Run: headless pygame with SDL's dummy video driver; simulated clock (each Clock.tick advances the game by its frame time, no real sleeping); random seed 0; keys injected as events and as key.get_pressed() state; mouse plan: one left click at the window centre at the start of phase 2, then a move to the lower-right quarter at the start of phase 3; restart key RETURN tapped at the start of phases 3 and 4.
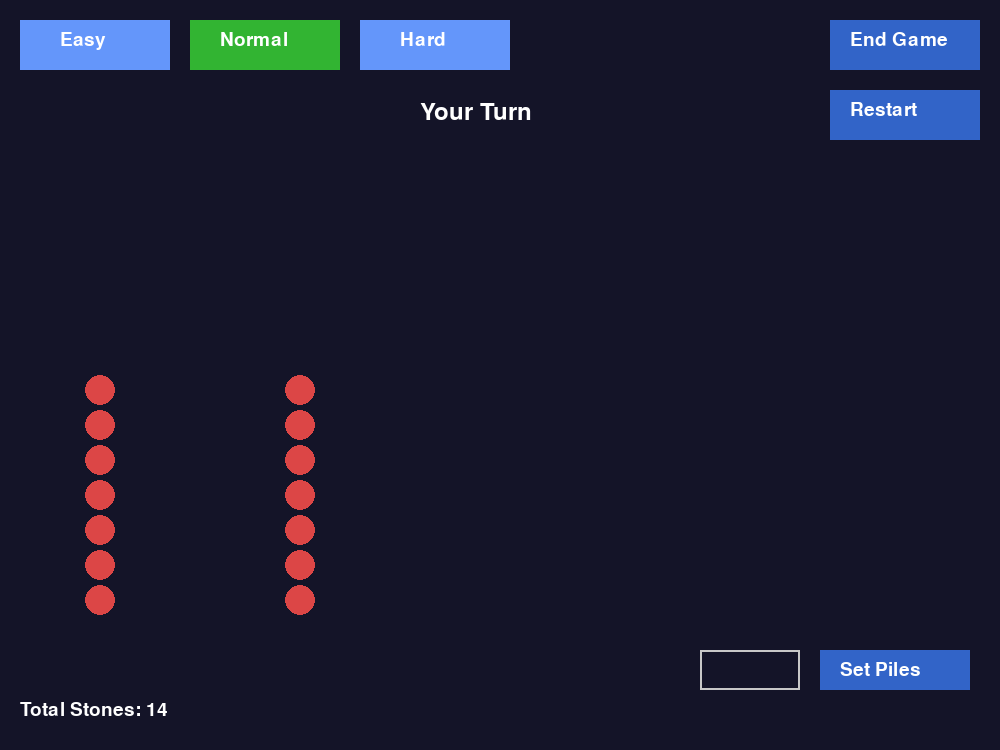
Frame 1 of 4 · flips 1–60 · no input
Frame 2 of 4 · flips 61–180 · clicked the window centre · tapped SPACE, RETURN · held RIGHT (→), D · screen unchanged from frame 1, image omitted
Frame 3 of 4 · flips 181–300 · moved the mouse to the lower-right quarter · tapped RETURN · held DOWN (↓), S · screen unchanged from frame 2, image omitted
Frame 4 of 4 · flips 301–420 · tapped RETURN · held LEFT (←), A, UP (↑), W · screen unchanged from frame 3, image omitted

The pygame program that drew these frames:

import pygame
import random

# Initialize Pygame
pygame.init()

# Screen dimensions and settings
SCREEN_WIDTH = 1000
SCREEN_HEIGHT = 750
BG_COLOR = (20, 20, 40)  # Darker background for a polished look
STONE_COLOR = (220, 70, 70)
HIGHLIGHT_COLOR = (70, 220, 70)
TEXT_COLOR = (255, 255, 255)
BUTTON_COLOR = (50, 100, 200)
LEVEL_BUTTON_COLOR = (100, 150, 250)

# Create screen
screen = pygame.display.set_mode((SCREEN_WIDTH, SCREEN_HEIGHT))
pygame.display.set_caption("Game of Piles")

# Fonts
font = pygame.font.Font(None, 36)
small_font = pygame.font.Font(None, 28)

# Button dimensions
BUTTON_WIDTH = 150
BUTTON_HEIGHT = 50
BUTTON_MARGIN = 20

end_button_rect = pygame.Rect(SCREEN_WIDTH - BUTTON_WIDTH - BUTTON_MARGIN, BUTTON_MARGIN, BUTTON_WIDTH, BUTTON_HEIGHT)
restart_button_rect = pygame.Rect(SCREEN_WIDTH - BUTTON_WIDTH - BUTTON_MARGIN, 2 * BUTTON_MARGIN + BUTTON_HEIGHT, BUTTON_WIDTH, BUTTON_HEIGHT)
easy_button_rect = pygame.Rect(BUTTON_MARGIN, BUTTON_MARGIN, BUTTON_WIDTH, BUTTON_HEIGHT)
normal_button_rect = pygame.Rect(2 * BUTTON_MARGIN + BUTTON_WIDTH, BUTTON_MARGIN, BUTTON_WIDTH, BUTTON_HEIGHT)
hard_button_rect = pygame.Rect(3 * BUTTON_MARGIN + 2 * BUTTON_WIDTH, BUTTON_MARGIN, BUTTON_WIDTH, BUTTON_HEIGHT)

# Input and Set Piles Button
input_box = pygame.Rect(700, SCREEN_HEIGHT - 100, 100, 40)
set_piles_button_rect = pygame.Rect(820, SCREEN_HEIGHT - 100, BUTTON_WIDTH, 40)
input_active = False
input_text = ""

# Functions
def reset_game():
    """Reset the game state."""
    global piles, player_turn, winner, last_move, highlighted_stones, stone_positions, ai_difficulty, game_over
    piles = [random.randint(1, 10) for _ in range(2)]
    player_turn = True
    winner = None
    last_move = None
    highlighted_stones = []
    stone_positions = generate_stone_positions()
    game_over = False
    
def reset_piles(num_piles):
    """Reset the piles with a specified number of piles."""
    global piles, stone_positions
    piles = [random.randint(1, 10) for _ in range(num_piles)]
    stone_positions = generate_stone_positions()
    game_over = False

def generate_stone_positions():
    """Generate positions for stones based on piles."""
    positions = []
    for i, pile_size in enumerate(piles):
        pile_x = 100 + i * 200  # Adjust spacing for better layout
        positions.append([(pile_x, SCREEN_HEIGHT - 150 - j * 35) for j in range(pile_size)])
    return positions

def draw_piles():
    """Draw the piles of stones on the screen."""
    for pile_index, pile in enumerate(stone_positions):
        for stone_index, (x, y) in enumerate(pile):
            color = HIGHLIGHT_COLOR if (pile_index, stone_index) in highlighted_stones else STONE_COLOR
            pygame.draw.circle(screen, color, (x, y), 15)

def display_text(text, x, y, font=font, color=TEXT_COLOR):
    """Render and display text."""
    text_surface = font.render(text, True, color)
    screen.blit(text_surface, (x, y))

def calculate_nim_sum():
    """Calculate the XOR sum of all pile sizes."""
    nim_sum = 0
    for pile in piles:
        nim_sum ^= pile
    return nim_sum

def find_optimal_move():
    """Find the optimal move for the AI based on the difficulty level."""
    if ai_difficulty == "Easy":
        # Easy: Random biased play
        non_empty_piles = [i for i, pile in enumerate(piles) if pile > 0]
        pile = random.choice(non_empty_piles)
        stones = random.randint(1, piles[pile])
        return pile, stones

    elif ai_difficulty == "Normal":
        # Normal: Random valid move
        non_empty_piles = [i for i, pile in enumerate(piles) if pile > 0]
        if random.random() >= 0.5:
            pile = random.choice(non_empty_piles)
            stones = random.randint(1, piles[pile])
        else:
            nim_sum = calculate_nim_sum()
            for i, pile in enumerate(piles):
                target = pile ^ nim_sum
                if target < pile:  # Valid move
                    return i, pile - target
        return pile, stones

    elif ai_difficulty == "Hard":
        # Hard: XOR strategy
        nim_sum = calculate_nim_sum()
        if nim_sum == 0:
            # No winning move, play randomly
            non_empty_piles = [i for i, pile in enumerate(piles) if pile > 0]
            pile = random.choice(non_empty_piles)
            stones = random.randint(1, piles[pile])
            return pile, stones
        for i, pile in enumerate(piles):
            target = pile ^ nim_sum
            if target < pile:  # Valid move
                return i, pile - target

def remove_stones(pile_index, stones):
    """Remove stones from a pile."""
    piles[pile_index] -= stones
    stone_positions[pile_index] = stone_positions[pile_index][:-stones]


# Add this variable to keep track of the selected difficulty level
selected_difficulty = "Normal"  # Default difficulty level

# Update the draw_buttons function to change the color based on selection
def draw_buttons():
    """Draw the buttons, highlighting the selected difficulty."""
    # Set colors for difficulty buttons based on the selection
    easy_color = LEVEL_BUTTON_COLOR if selected_difficulty != "Easy" else (50, 180, 50)
    normal_color = LEVEL_BUTTON_COLOR if selected_difficulty != "Normal" else (50, 180, 50)
    hard_color = LEVEL_BUTTON_COLOR if selected_difficulty != "Hard" else (50, 180, 50)
    
    # Draw the End Game and Restart buttons
    pygame.draw.rect(screen, BUTTON_COLOR, end_button_rect)
    pygame.draw.rect(screen, BUTTON_COLOR, restart_button_rect)
    
    # Draw the difficulty level buttons with appropriate colors
    pygame.draw.rect(screen, easy_color, easy_button_rect)
    pygame.draw.rect(screen, normal_color, normal_button_rect)
    pygame.draw.rect(screen, hard_color, hard_button_rect)
    pygame.draw.rect(screen, BUTTON_COLOR, set_piles_button_rect)
    pygame.draw.rect(screen, (255, 255, 255) if input_active else (200, 200, 200), input_box, 2)
    
    # Render button text
    display_text("End Game", end_button_rect.x + 20, end_button_rect.y + 10, small_font)
    display_text("Restart", restart_button_rect.x + 20, restart_button_rect.y + 10, small_font)
    display_text("Easy", easy_button_rect.x + 40, easy_button_rect.y + 10, small_font)
    display_text("Normal", normal_button_rect.x + 30, normal_button_rect.y + 10, small_font)
    display_text("Hard", hard_button_rect.x + 40, hard_button_rect.y + 10, small_font)
    display_text("Set Piles", set_piles_button_rect.x + 20, set_piles_button_rect.y + 10, small_font)
    display_text(input_text, input_box.x + 10, input_box.y + 5, small_font)

def get_hovered_stone(mouse_pos):
    """Check if the mouse is hovering over a stone."""
    for pile_index, pile in enumerate(stone_positions):
        for stone_index, (x, y) in enumerate(pile):
            if abs(mouse_pos[0] - x) < 20 and abs(mouse_pos[1] - y) < 20:
                return pile_index, stone_index
    return None, None

# Initialize game state
piles = []
stone_positions = []
highlighted_stones = []
player_turn = True
winner = None
last_move = None
ai_difficulty = selected_difficulty # Default difficulty level
game_over = False
reset_game()

# Game loop
running = True
while running:
    screen.fill(BG_COLOR)

    # Draw piles
    draw_piles()

    # Draw buttons
    draw_buttons()

    # Display player turn or winner
    if winner:
        display_text(f"{winner} Wins!", SCREEN_WIDTH // 2 - 100, 100, font, HIGHLIGHT_COLOR)
    elif player_turn:
        display_text("Your Turn", SCREEN_WIDTH // 2 - 80, 100)
    else:
        display_text("AI's Turn", SCREEN_WIDTH // 2 - 80, 100)

    # Display the last move
    if last_move:
        display_text(f"Last Move: {last_move}", 20, SCREEN_HEIGHT - 80, small_font)

    # Display total stones
    total_stones = sum(piles)
    display_text(f"Total Stones: {total_stones}", 20, SCREEN_HEIGHT - 50, small_font)

    # Event handling
    for event in pygame.event.get():
        if event.type == pygame.QUIT:
            running = False
            
        if event.type == pygame.MOUSEBUTTONDOWN:
            if end_button_rect.collidepoint(event.pos):
                running = False
            
            elif input_box.collidepoint(event.pos):
                input_active = True
                    
            elif restart_button_rect.collidepoint(event.pos):
                reset_game()
                
            elif easy_button_rect.collidepoint(event.pos):
                selected_difficulty = ai_difficulty = "Easy"
                
            elif normal_button_rect.collidepoint(event.pos):
                selected_difficulty = ai_difficulty = "Normal"
                
            elif hard_button_rect.collidepoint(event.pos):
                selected_difficulty = ai_difficulty = "Hard"
                
            else:
                pile_index, stone_index = get_hovered_stone(event.pos)
                if pile_index is not None and player_turn:
                    stones_to_remove = len(stone_positions[pile_index]) - stone_index
                    remove_stones(pile_index, stones_to_remove)
                    last_move = f"Player removed {stones_to_remove} stone(s) from pile {pile_index + 1}"
                    player_turn = False
                
                input_active = False
                if set_piles_button_rect.collidepoint(event.pos) and input_text.isdigit():
                    reset_piles(int(input_text))
                    input_text = ""
        
        if event.type == pygame.MOUSEBUTTONDOWN:
            if input_box.collidepoint(event.pos):
                input_active = True
            else:
                input_active = False
                if set_piles_button_rect.collidepoint(event.pos) and input_text.isdigit():
                    reset_piles(int(input_text))
                    input_text = ""

        if event.type == pygame.KEYDOWN and input_active:
            if event.key == pygame.K_BACKSPACE:
                input_text = input_text[:-1]
            elif event.key in (pygame.K_RETURN, pygame.K_KP_ENTER):
                if input_text.isdigit():
                    reset_game()
                    reset_piles(int(input_text))
                    input_text = ""
            else:
                input_text += event.unicode

    # AI's turn
    if not player_turn and not winner and not game_over:
        if any(pile > 0 for pile in piles):
            pygame.time.wait(1000)
            pile, stones = find_optimal_move()
            remove_stones(pile, stones)
            last_move = f"AI removed {stones} stone(s) from pile {pile + 1}"
            player_turn = True

    # Check for winner
    if all(pile == 0 for pile in piles) and not game_over:
        winner = "Player" if not player_turn else "AI"
        game_over = True
    
    # Highlight stones
    if player_turn:
        mouse_pos = pygame.mouse.get_pos()
        pile_index, stone_index = get_hovered_stone(mouse_pos)
        if pile_index is not None and stone_index is not None:
            highlighted_stones = [(pile_index, i) for i in range(stone_index, len(stone_positions[pile_index]))]
        else:
            highlighted_stones = []
        
    pygame.display.flip()

pygame.quit()
